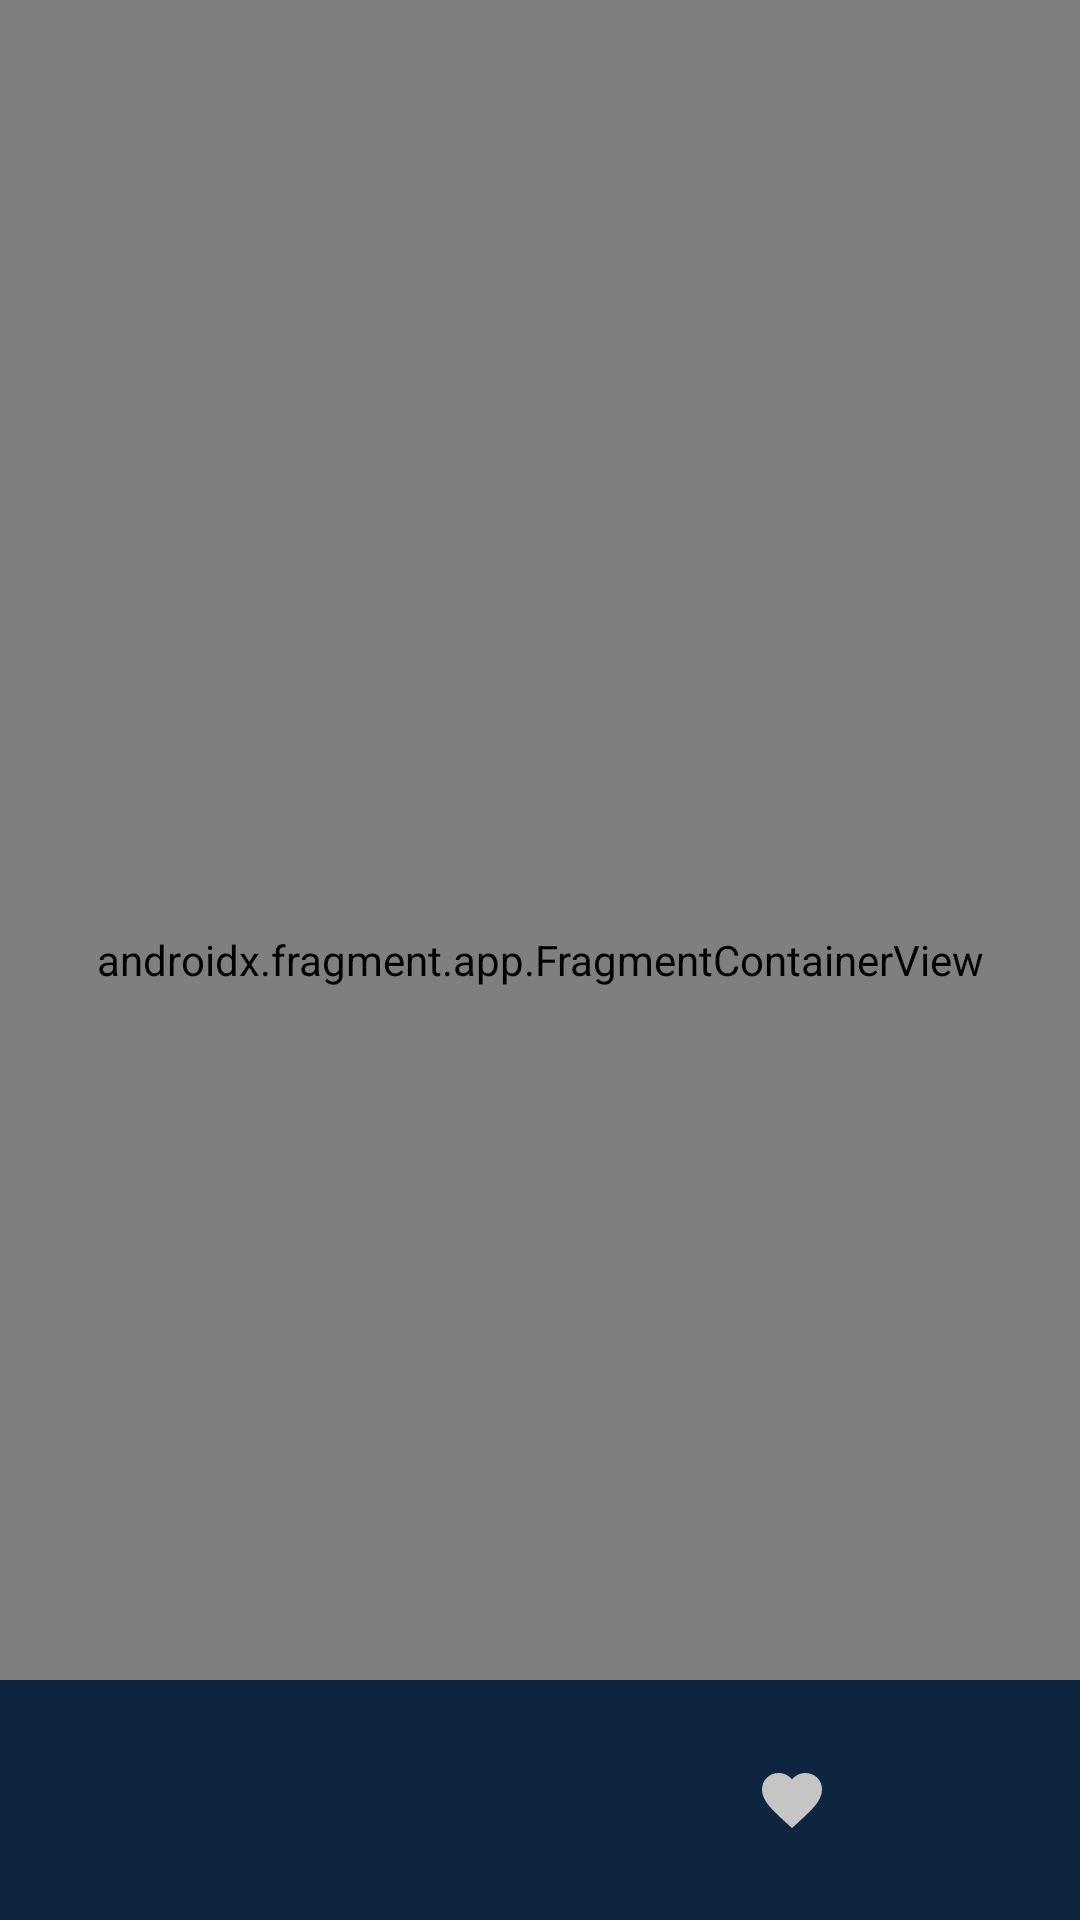

Android layout source for this screen:
<!-- AndroidManifest.xml: application theme Theme.MazaadyAndroidTask -->
<!-- res/layout/activity_main.xml -->
<?xml version="1.0" encoding="utf-8"?>
<layout xmlns:android="http://schemas.android.com/apk/res/android"
    xmlns:app="http://schemas.android.com/apk/res-auto"
    xmlns:tools="http://schemas.android.com/tools">

    <data>
        <variable
            name="activity"
            type="com.afapps.mazaadyAndroidTask.presentation.ui.MainActivity" />

    </data>


    <androidx.coordinatorlayout.widget.CoordinatorLayout
        android:id="@+id/lyParent"
        android:layout_width="match_parent"
        android:layout_height="match_parent"
        tools:context=".ui.oneSingle.view.OneSingleActivity">

        <androidx.fragment.app.FragmentContainerView
            android:id="@+id/navMainGraph"
            android:name="androidx.navigation.fragment.NavHostFragment"
            android:layout_width="match_parent"
            android:layout_height="match_parent"
            app:defaultNavHost="true"
            app:layout_behavior="@string/appbar_scrolling_view_behavior"
            app:navGraph="@navigation/mazaady_graph" />


        <com.google.android.material.bottomnavigation.BottomNavigationView
            android:id="@+id/navBottomAppBar"
            android:layout_width="match_parent"
            android:layout_height="wrap_content"
            android:layout_gravity="bottom|center"
            android:background="@color/purple_500"
            app:itemTextColor="@color/bottom_nav_item_color"
            app:itemIconTint="@color/bottom_nav_item_color"
            app:itemActiveIndicatorStyle="@style/App.Custom.Indicator"
            app:labelVisibilityMode="unlabeled"
            app:menu="@menu/bottom_nav_menu" />




    </androidx.coordinatorlayout.widget.CoordinatorLayout>


</layout>
<!-- resources referenced by this layout -->
<resources>
  <color name="purple_500">#0D253F</color>
  <style name="App.Custom.Indicator" parent="Widget.Material3.BottomNavigationView.ActiveIndicator">
          <item name="android:color">@color/teal_700</item>
      </style>
  <style name="Theme.MazaadyAndroidTask" parent="Theme.Material3.DayNight.NoActionBar">
          
          
          <item name="colorPrimary">@color/purple_500</item>
          <item name="colorPrimaryVariant">@color/purple_700</item>
          <item name="colorOnPrimary">@color/white</item>
          
          <item name="colorSecondary">@color/teal_200</item>
          <item name="colorSecondaryVariant">@color/teal_700</item>
          <item name="colorOnSecondary">@color/black</item>
          
          <item name="android:statusBarColor">?attr/colorPrimaryVariant</item>
          
  
          <item name="fontFamily">@font/regular</item>
      </style>
  <color name="teal_700">#FF9800</color>
  <color name="purple_700">#08182A</color>
  <color name="white">#FFFFFFFF</color>
  <color name="teal_200">#30BBD0</color>
  <color name="black">#FF000000</color>
</resources>
